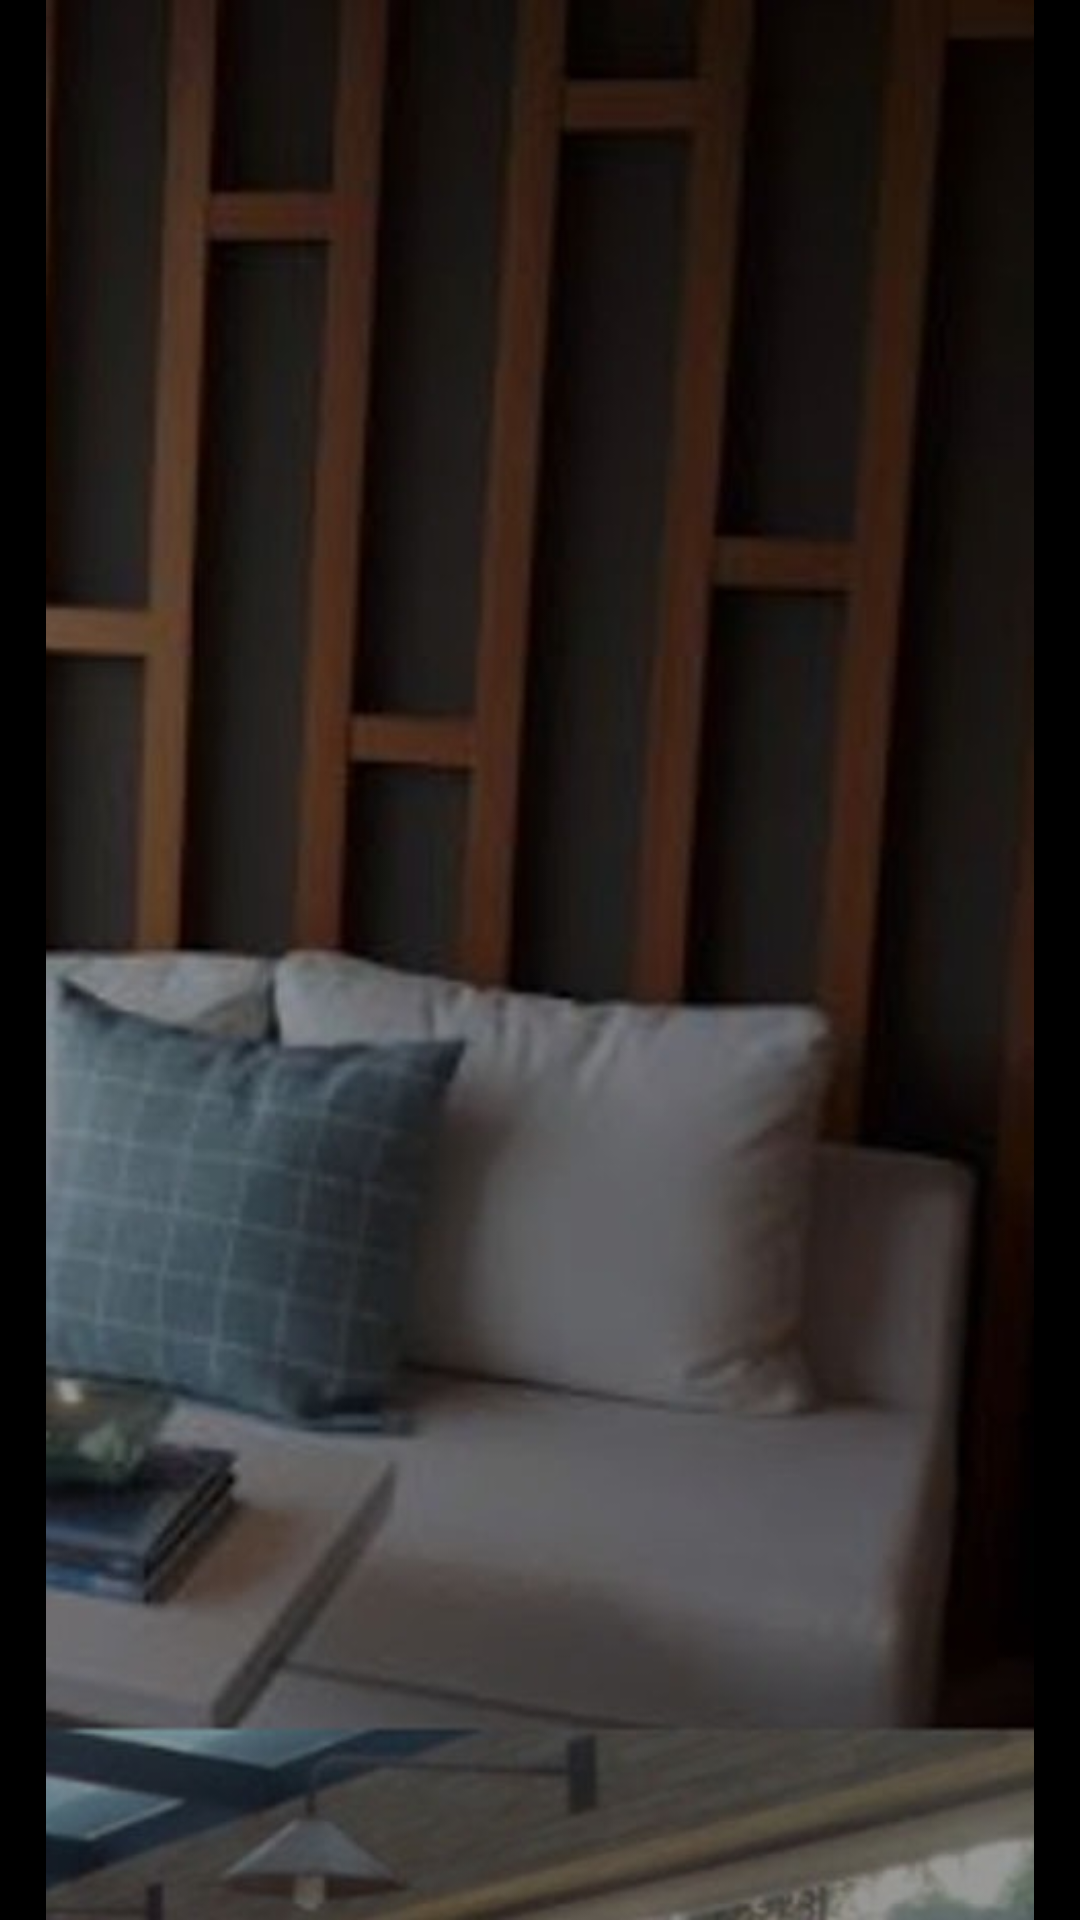

Android layout source for this screen:
<!-- AndroidManifest.xml: application theme Theme.PRGTApp -->
<!-- res/layout/activity_profile.xml -->
<?xml version="1.0" encoding="utf-8"?>
<androidx.constraintlayout.widget.ConstraintLayout xmlns:android="http://schemas.android.com/apk/res/android"
    xmlns:app="http://schemas.android.com/apk/res-auto"
    xmlns:tools="http://schemas.android.com/tools"
    android:layout_width="match_parent"
    android:layout_height="match_parent"
    tools:context=".ProfileActivity">
    <LinearLayout
        android:layout_width="match_parent"
        android:layout_height="match_parent"
        android:orientation="vertical">

        <ImageView
            android:layout_width="match_parent"
            android:layout_height="match_parent"
            android:src="@drawable/prgt_img_1"/>


    </LinearLayout>

</androidx.constraintlayout.widget.ConstraintLayout>
<!-- resources referenced by this layout -->
<resources>
  <!-- drawable prgt_img_1: jpeg bitmap (drawable, 38384 bytes) -->
  <style name="Theme.PRGTApp" parent="Theme.MaterialComponents.DayNight.DarkActionBar">
          
          <item name="colorPrimary">@color/dark_grey</item>
          <item name="colorPrimaryDark">@color/dark_grey</item>
          <item name="colorPrimaryVariant">@color/dark_grey</item>
          <item name="colorOnPrimary">@color/white</item>
          
          <item name="colorSecondary">@color/dark_grey</item>
          <item name="colorSecondaryVariant">@color/black</item>
          <item name="colorOnSecondary">@color/black</item>
          <item name="actionMenuTextColor">#000000</item>
  
          
          <item name="android:statusBarColor" tools:targetApi="l">?attr/colorPrimaryVariant</item>
          
          <item name="android:windowBackground">@color/black</item>
  
      </style>
  <color name="dark_grey">#545353</color>
  <color name="white">#FFFFFFFF</color>
  <color name="black">#FF000000</color>
</resources>
